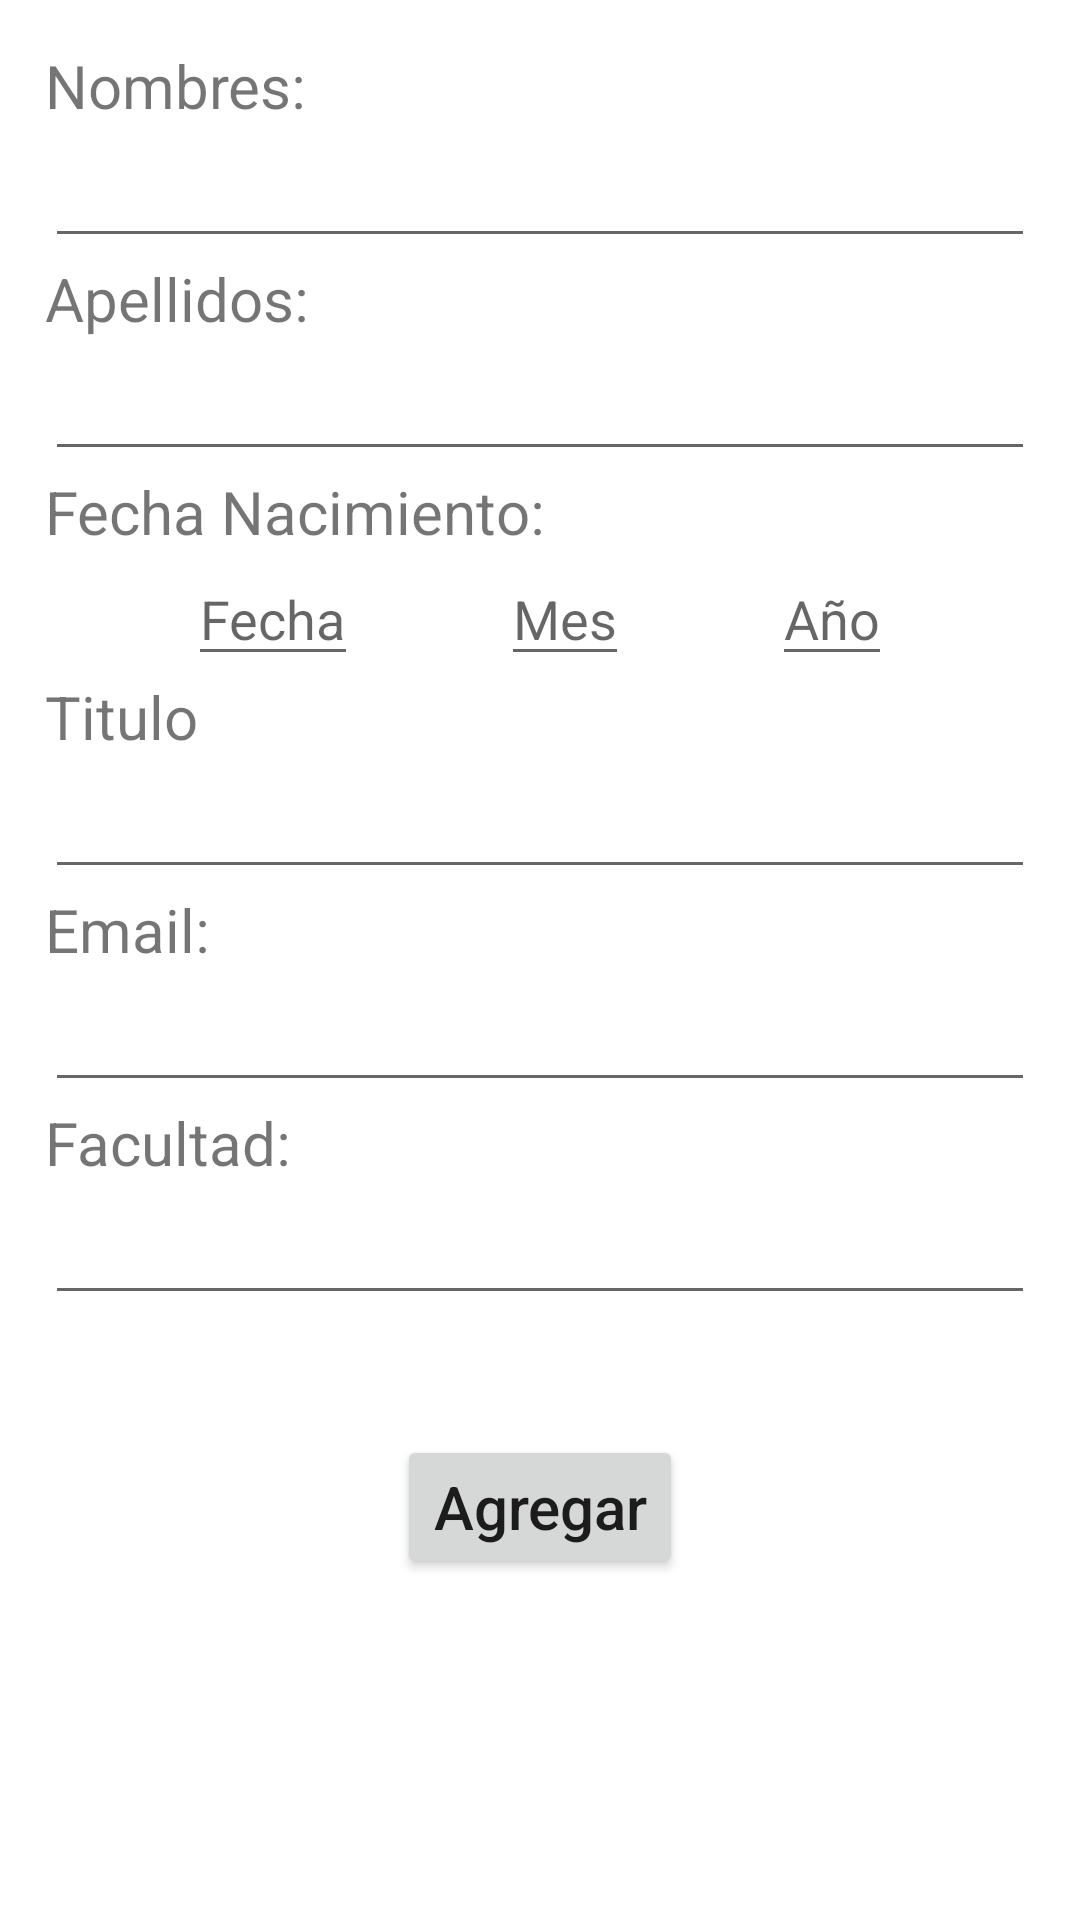

Reconstruct the res/layout file that produces this screen, plus the resources it refers to.
<!-- AndroidManifest.xml: application theme Theme.MyUCA2LaVenganzaDeLaUCA -->
<!-- res/layout/fragment_crear_coordinador.xml -->
<?xml version="1.0" encoding="utf-8"?>
<androidx.constraintlayout.widget.ConstraintLayout xmlns:android="http://schemas.android.com/apk/res/android"
    xmlns:tools="http://schemas.android.com/tools"
    xmlns:app="http://schemas.android.com/apk/res-auto"
    android:layout_width="match_parent"
    android:layout_height="match_parent"
    android:padding="15dp"
    tools:context=".crearCoordinador">

    <TextView
        android:id="@+id/tvNombresCrear"
        android:layout_width="match_parent"
        android:layout_height="wrap_content"
        app:layout_constraintStart_toStartOf="parent"
        app:layout_constraintTop_toTopOf="parent"
        android:text="Nombres:"
        android:textSize="20sp"/>

    <EditText
        android:id="@+id/etNombresCrear"
        android:textSize="20sp"
        android:layout_width="match_parent"
        android:layout_height="wrap_content"
        app:layout_constraintTop_toBottomOf="@+id/tvNombresCrear"
        app:layout_constraintStart_toStartOf="parent"/>

    <TextView
        android:id="@+id/tvAppellidosCrear"
        android:layout_width="match_parent"
        android:layout_height="wrap_content"
        app:layout_constraintStart_toStartOf="parent"
        app:layout_constraintTop_toBottomOf="@+id/etNombresCrear"
        android:text="Apellidos:"
        android:textSize="20sp"/>

    <EditText
        android:id="@+id/etApellidosCrear"
        android:textSize="20sp"
        android:layout_width="match_parent"
        android:layout_height="wrap_content"
        app:layout_constraintTop_toBottomOf="@+id/tvAppellidosCrear"
        app:layout_constraintStart_toStartOf="parent"/>

    <TextView
        android:id="@+id/tvFechaNac"
        android:layout_width="match_parent"
        android:layout_height="wrap_content"
        app:layout_constraintStart_toStartOf="parent"
        app:layout_constraintTop_toBottomOf="@+id/etApellidosCrear"
        android:text="Fecha Nacimiento:"
        android:textSize="20sp"/>
    <androidx.constraintlayout.widget.ConstraintLayout
        android:id="@+id/llFecha"
        android:orientation="horizontal"
        android:layout_width="match_parent"
        android:layout_height="wrap_content"
        app:layout_constraintTop_toBottomOf="@+id/tvFechaNac"
        app:layout_constraintStart_toStartOf="parent">

        <EditText
            app:layout_constraintTop_toTopOf="parent"
            app:layout_constraintStart_toStartOf="parent"
            android:id="@+id/etFechaCrear"
            android:hint="Fecha"
            android:inputType="number"
            app:layout_constraintEnd_toStartOf="@+id/etMesCrear"
            android:layout_width="wrap_content"
            android:layout_height="wrap_content"/>
        <EditText
            android:id="@+id/etMesCrear"
            android:inputType="number"
            android:hint="Mes"
            app:layout_constraintStart_toEndOf="@+id/etFechaCrear"
            app:layout_constraintTop_toTopOf="parent"
            android:layout_width="wrap_content"
            app:layout_constraintEnd_toStartOf="@+id/etYearCrear"
            android:layout_height="wrap_content"/>
        <EditText
            android:id="@+id/etYearCrear"
            android:inputType="number"
            app:layout_constraintTop_toTopOf="parent"
            android:hint="Año"
            app:layout_constraintStart_toEndOf="@+id/etMesCrear"
            app:layout_constraintEnd_toEndOf="parent"
            android:layout_width="wrap_content"
            android:layout_height="wrap_content"/>
    </androidx.constraintlayout.widget.ConstraintLayout>
    
    <TextView
        android:id="@+id/tvTituloCrear"
        app:layout_constraintTop_toBottomOf="@+id/llFecha"
        app:layout_constraintStart_toStartOf="parent"
        android:text="Titulo"
        android:textSize="20sp"
        android:layout_width="wrap_content"
        android:layout_height="wrap_content"/>

    <EditText
        android:id="@+id/etTituloCrear"
        android:textSize="20sp"
        android:layout_width="match_parent"
        android:layout_height="wrap_content"
        app:layout_constraintTop_toBottomOf="@+id/tvTituloCrear"
        app:layout_constraintStart_toStartOf="parent"/>

    <TextView
        android:id="@+id/tvEmailCrear"
        android:textSize="20sp"
        android:text="Email:"
        app:layout_constraintTop_toBottomOf="@+id/etTituloCrear"
        app:layout_constraintStart_toStartOf="parent"
        android:layout_width="match_parent"
        android:layout_height="wrap_content"/>
    <EditText
        android:id="@+id/etEmailCrear"
        android:textSize="20sp"
        android:layout_width="match_parent"
        android:layout_height="wrap_content"
        app:layout_constraintTop_toBottomOf="@+id/tvEmailCrear"
        app:layout_constraintStart_toStartOf="parent"/>

    <TextView
        android:id="@+id/tvFacultadCrear"
        android:textSize="20sp"
        android:text="Facultad:"
        app:layout_constraintTop_toBottomOf="@+id/etEmailCrear"
        app:layout_constraintStart_toStartOf="parent"
        android:layout_width="match_parent"
        android:layout_height="wrap_content"/>
    <EditText
        android:id="@+id/etFacultadCrear"
        android:textSize="20sp"
        android:layout_width="match_parent"
        android:layout_height="wrap_content"
        app:layout_constraintTop_toBottomOf="@+id/tvFacultadCrear"
        app:layout_constraintStart_toStartOf="parent"/>
    <Button
        android:id="@+id/btnCrearCoordinador"
        android:layout_width="wrap_content"
        android:layout_height="wrap_content"
        android:text="Agregar"
        android:textSize="20sp"
        android:textAllCaps="false"
        android:layout_marginTop="40dp"
        app:layout_constraintStart_toStartOf="parent"
        app:layout_constraintEnd_toEndOf="parent"
        app:layout_constraintTop_toBottomOf="@+id/etFacultadCrear"/>


</androidx.constraintlayout.widget.ConstraintLayout>
<!-- resources referenced by this layout -->
<resources>
  <style name="Theme.MyUCA2LaVenganzaDeLaUCA" parent="Theme.MaterialComponents.DayNight.DarkActionBar">
          
          <item name="colorPrimary">@color/purple_500</item>
          <item name="colorPrimaryVariant">@color/purple_700</item>
          <item name="colorOnPrimary">@color/white</item>
          
          <item name="colorSecondary">@color/teal_200</item>
          <item name="colorSecondaryVariant">@color/teal_700</item>
          <item name="colorOnSecondary">@color/black</item>
          
          <item name="android:statusBarColor">?attr/colorPrimaryVariant</item>
          
      </style>
  <!-- not gathered from this repository: default colours our renderer supplied (Android Studio template values) -->
  <color name="purple_500">#FF6200EE</color>
  <color name="purple_700">#FF3700B3</color>
  <color name="teal_200">#FF03DAC5</color>
  <color name="teal_700">#FF018786</color>
  <color name="black">#FF000000</color>
  <color name="white">#FFFFFFFF</color>
</resources>
